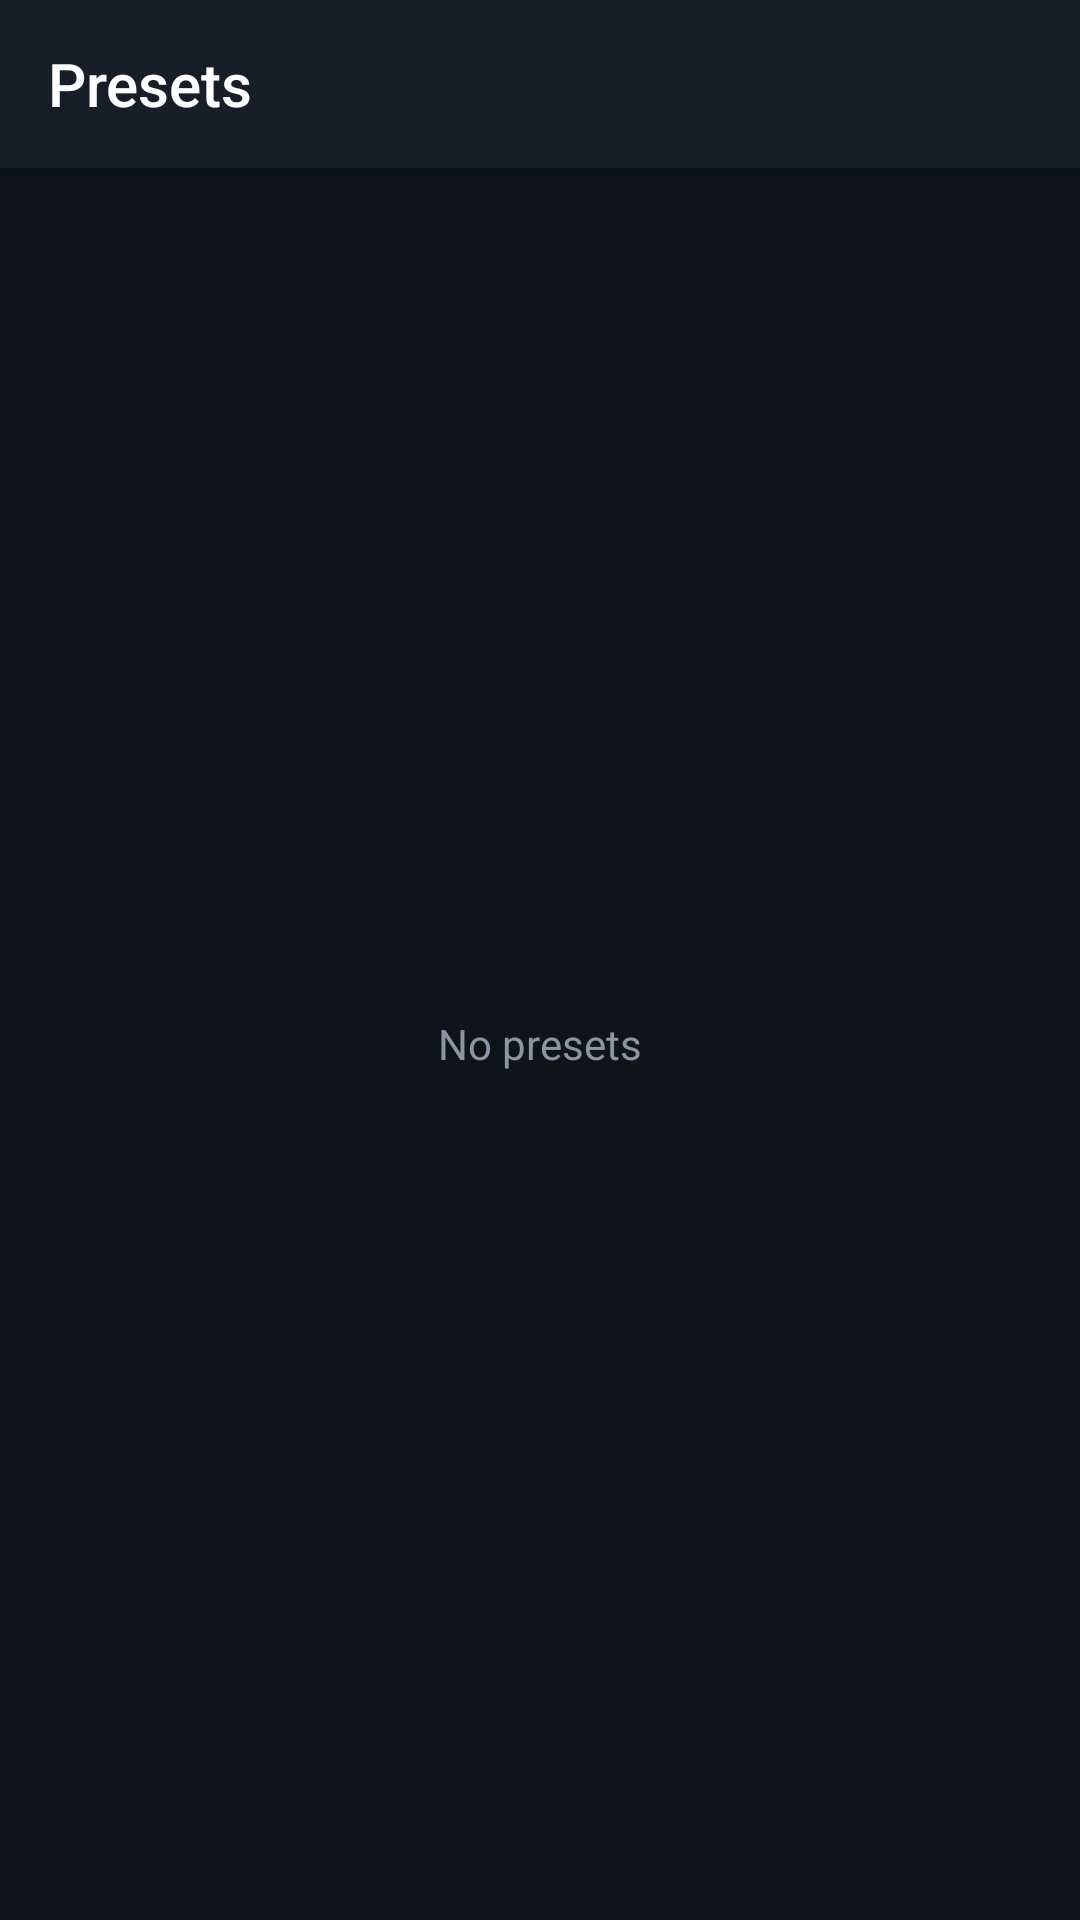

Layout XML and referenced resources for this Android screen:
<!-- AndroidManifest.xml: application theme AppTheme -->
<!-- res/layout/activity_presets.xml -->
<?xml version="1.0" encoding="utf-8"?>
<LinearLayout xmlns:android="http://schemas.android.com/apk/res/android"
    android:layout_width="match_parent"
    android:layout_height="match_parent"
    android:background="@color/bg"
    android:orientation="vertical">

    <android.widget.Toolbar
        android:id="@+id/toolbar"
        android:layout_width="match_parent"
        android:layout_height="?android:attr/actionBarSize"
        android:background="@color/primary"
        android:elevation="4dp"
        android:title="@string/title_presets" />

    <FrameLayout
        android:layout_width="match_parent"
        android:layout_height="0dp"
        android:layout_weight="1">

        <ListView
            android:id="@+id/list"
            android:layout_width="match_parent"
            android:layout_height="match_parent"
            android:divider="@color/divider"
            android:dividerHeight="1dp" />

        <TextView
            android:id="@+id/empty"
            android:layout_width="wrap_content"
            android:layout_height="wrap_content"
            android:layout_gravity="center"
            android:text="@string/preset_empty"
            android:textColor="@color/text_secondary"
            android:textSize="14sp" />
    </FrameLayout>
</LinearLayout>
<!-- resources referenced by this layout -->
<resources>
  <color name="bg">#10141A</color>
  <color name="divider">#222A35</color>
  <color name="primary">#171E28</color>
  <color name="text_secondary">#8B95A3</color>
  <string name="preset_empty">No presets</string>
  <string name="title_presets">Presets</string>
  <style name="AppTheme" parent="Base.AppTheme" />
  <style name="Base.AppTheme" parent="android:Theme.Material.NoActionBar">
          <item name="android:colorPrimary">@color/primary</item>
          <item name="android:colorPrimaryDark">@color/primary_dark</item>
          <item name="android:colorAccent">@color/accent</item>
          <item name="android:windowBackground">@color/bg</item>
          <item name="android:colorControlActivated">@color/accent</item>
          <item name="android:colorControlNormal">@color/text_secondary</item>
          <item name="android:colorControlHighlight">@color/control_highlight</item>
          <item name="android:statusBarColor">@color/primary_dark</item>
          <item name="android:navigationBarColor">@color/primary_dark</item>
          <item name="android:alertDialogTheme">@style/AppDialog</item>
      </style>
  <color name="primary_dark">#0B0F14</color>
  <color name="accent">#00E676</color>
  <color name="control_highlight">#26FFFFFF</color>
  <style name="AppDialog" parent="android:Theme.Material.Dialog.Alert">
          <item name="android:colorAccent">@color/accent</item>
      </style>
</resources>
